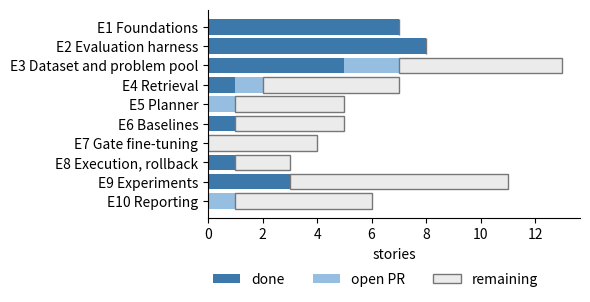

Source code (Python):
"""Stories per epic by state at the end of 2026-10-30. Run: uv run --with matplotlib python progress.py"""

import matplotlib

matplotlib.use("Agg")
import matplotlib.pyplot as plt

EPICS = [
    ("E1 Foundations", 7, 0, 0),
    ("E2 Evaluation harness", 8, 0, 0),
    ("E3 Dataset and problem pool", 5, 2, 6),
    ("E4 Retrieval", 1, 1, 5),
    ("E5 Planner", 0, 1, 4),
    ("E6 Baselines", 1, 0, 4),
    ("E7 Gate fine-tuning", 0, 0, 4),
    ("E8 Execution, rollback", 1, 0, 2),
    ("E9 Experiments", 3, 0, 8),
    ("E10 Reporting", 0, 1, 5),
]

fig, ax = plt.subplots(figsize=(6, 3.2))
names = [e[0] for e in EPICS][::-1]
done = [e[1] for e in EPICS][::-1]
pr = [e[2] for e in EPICS][::-1]
rest = [e[3] for e in EPICS][::-1]
ax.barh(names, done, color="#3c78aa", label="done")
ax.barh(names, pr, left=done, color="#96bee1", label="open PR")
ax.barh(names, rest, left=[d + p for d, p in zip(done, pr)], color="#ebebeb", edgecolor="#777777", label="remaining")
ax.set_xlabel("stories")
ax.legend(loc="upper center", bbox_to_anchor=(0.45, -0.2), ncol=3, frameon=False)
for spine in ("top", "right"):
    ax.spines[spine].set_visible(False)
fig.tight_layout()
fig.savefig("progress.png", dpi=200)
